Photos from the image-classification dataset "cnn" in the GitHub repository AnonymDavid/szakdolgozat. Its 11 classes are: battery, capacitor, diode, inductor, lamp, resistor, AC source, DC source, switch, NPN transistor, PNP transistor.

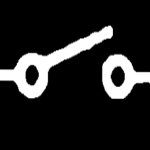
Label: switch

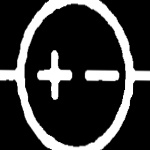
Label: DC source

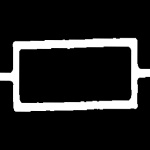
Label: resistor

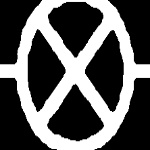
Label: lamp

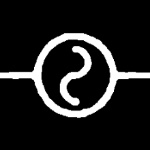
Label: AC source

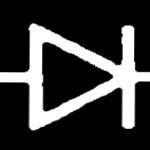
Label: diode
